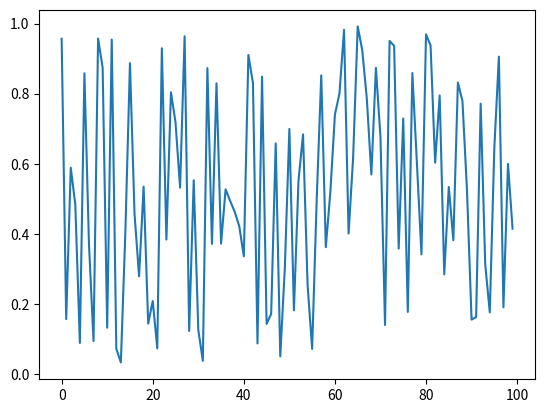

Python code for this plot:
import matplotlib.pyplot as plt
import numpy as np


X = np.arange(0, 100)


Y = np.random.random(size=[100])


plt.plot(X, Y)
